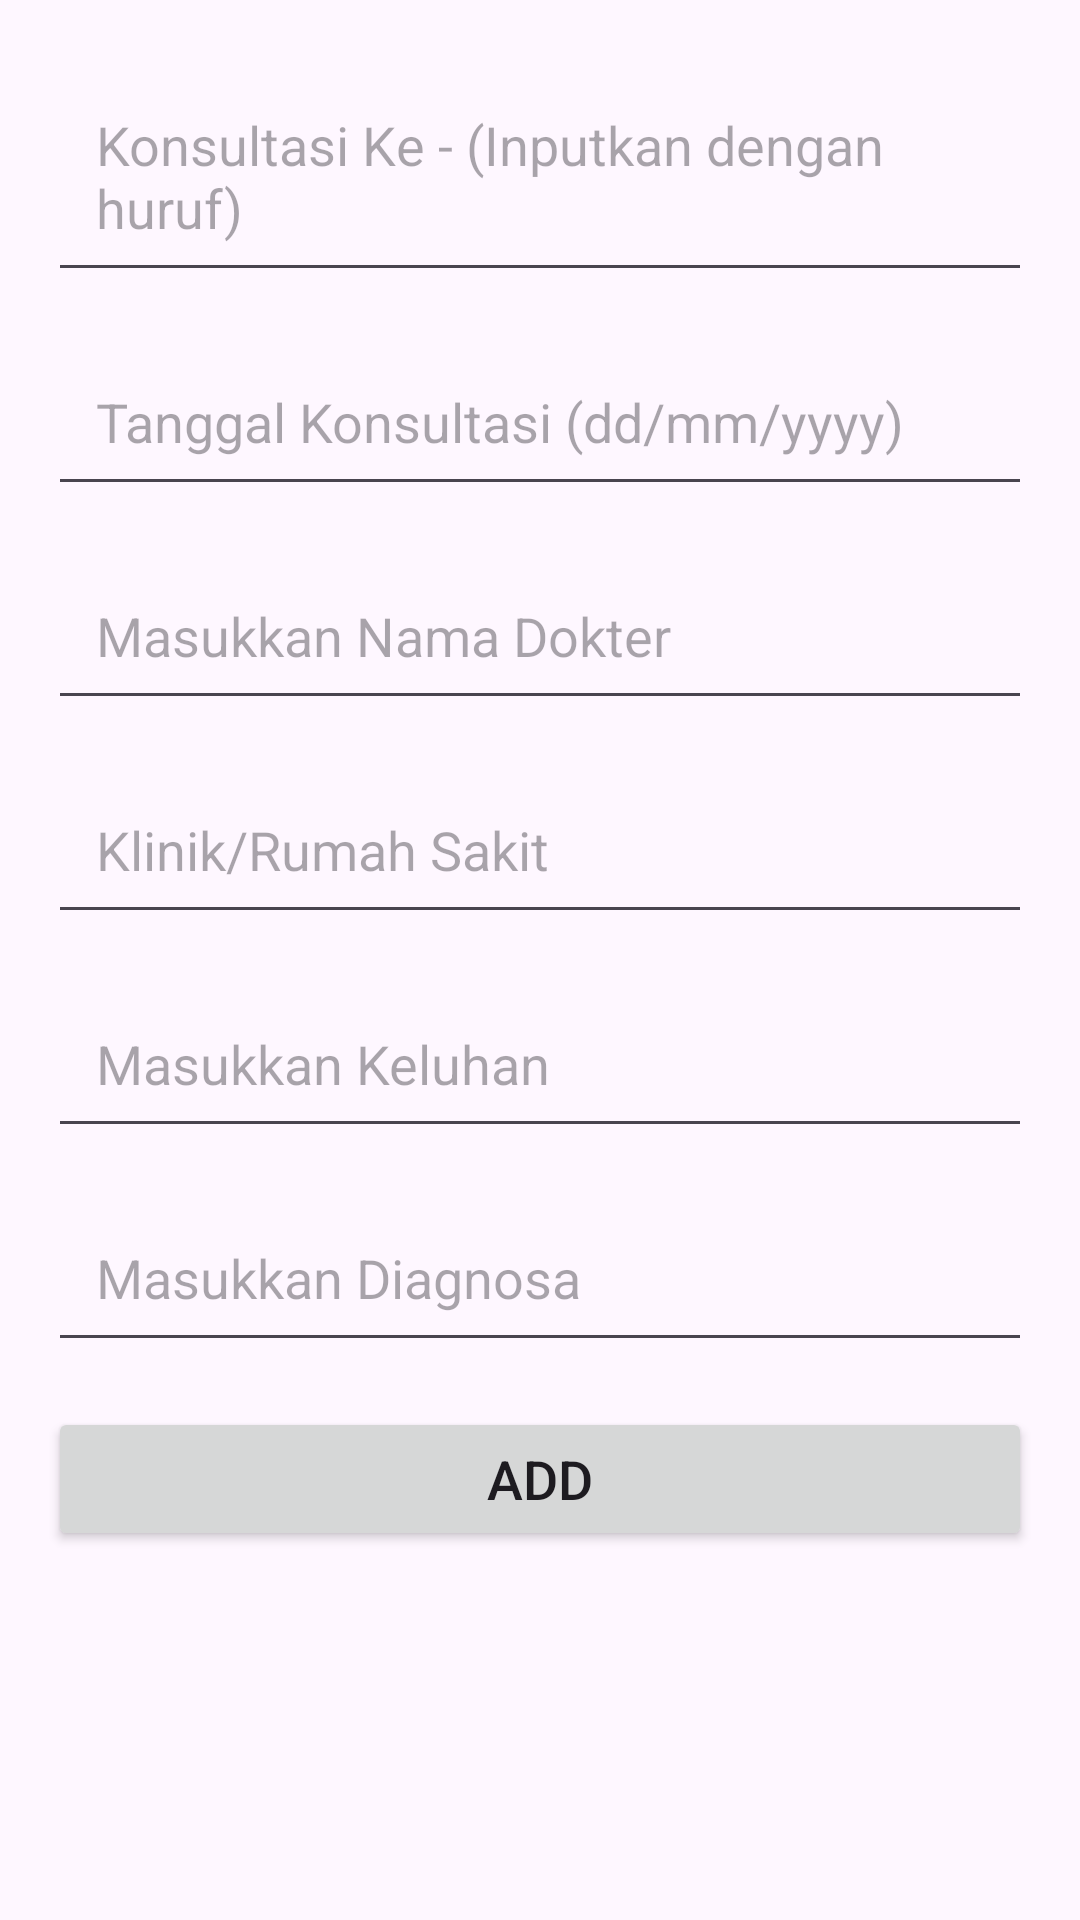

Layout XML and referenced resources for this Android screen:
<!-- AndroidManifest.xml: application theme Theme.Project_spktht -->
<!-- res/layout/activity_tambah_konsul.xml -->
<?xml version="1.0" encoding="utf-8"?>
<LinearLayout xmlns:android="http://schemas.android.com/apk/res/android"
    android:layout_width="match_parent"
    android:layout_height="match_parent"
    xmlns:tools="http://schemas.android.com/tools"
    android:orientation="vertical"
    xmlns:app="http://schemas.android.com/apk/res-auto"
    tools:context=".TambahActivityKonsul">

    <EditText
        android:id="@+id/edKonsulKe"
        android:layout_width="match_parent"
        android:layout_height="wrap_content"
        android:hint="Konsultasi Ke - (Inputkan dengan huruf)"
        android:importantForAutofill="no"
        android:layout_marginTop="20dp"
        android:layout_marginLeft="16dp"
        android:layout_marginRight="16dp"
        android:layout_marginBottom="10dp"
        android:padding="16dp"/>
    <EditText
        android:id="@+id/edTanggal"
        android:layout_width="match_parent"
        android:layout_height="wrap_content"
        android:hint="Tanggal Konsultasi (dd/mm/yyyy)"
        android:importantForAutofill="no"
        android:layout_marginTop="5dp"
        android:layout_marginLeft="16dp"
        android:layout_marginRight="16dp"
        android:layout_marginBottom="10dp"
        android:padding="16dp"/>
    <EditText
        android:id="@+id/edDokter"
        android:layout_width="match_parent"
        android:layout_height="wrap_content"
        android:hint="Masukkan Nama Dokter"
        android:importantForAutofill="no"
        android:layout_marginTop="5dp"
        android:layout_marginLeft="16dp"
        android:layout_marginRight="16dp"
        android:layout_marginBottom="10dp"
        android:padding="16dp"/>
    <EditText
        android:id="@+id/edKlinik"
        android:layout_width="match_parent"
        android:layout_height="wrap_content"
        android:hint="Klinik/Rumah Sakit"
        android:importantForAutofill="no"
        android:layout_marginTop="5dp"
        android:layout_marginLeft="16dp"
        android:layout_marginRight="16dp"
        android:layout_marginBottom="10dp"
        android:padding="16dp"/>
    <EditText
        android:id="@+id/edKeluhan"
        android:layout_width="match_parent"
        android:layout_height="wrap_content"
        android:hint="Masukkan Keluhan"
        android:importantForAutofill="no"
        android:layout_marginTop="5dp"
        android:layout_marginLeft="16dp"
        android:layout_marginRight="16dp"
        android:layout_marginBottom="10dp"
        android:padding="16dp"/>
    <EditText
        android:id="@+id/edDiagnosa"
        android:layout_width="match_parent"
        android:layout_height="wrap_content"
        android:hint="Masukkan Diagnosa"
        android:importantForAutofill="no"
        android:layout_marginTop="5dp"
        android:layout_marginLeft="16dp"
        android:layout_marginRight="16dp"
        android:layout_marginBottom="10dp"
        android:padding="16dp"/>
    <Button
        android:id="@+id/btn_simpan"
        android:layout_width="match_parent"
        android:layout_height="wrap_content"
        android:layout_marginTop="5dp"
        android:layout_marginLeft="16dp"
        android:layout_marginRight="16dp"
        android:layout_marginBottom="10dp"
        android:text="Add"
        android:textSize="18sp"/>


</LinearLayout>
<!-- resources referenced by this layout -->
<resources>
  <style name="Theme.Project_spktht" parent="Base.Theme.Project_spktht" />
  <style name="Base.Theme.Project_spktht" parent="Theme.Material3.DayNight.NoActionBar">
          
           <item name="colorPrimary">@color/lavender</item>
          <item name="colorPrimaryVariant">@color/lavender</item>
          <item name="colorOnPrimary">@color/white</item>
      </style>
  <color name="lavender">#8692f7</color>
  <color name="white">#FFFFFFFF</color>
</resources>
